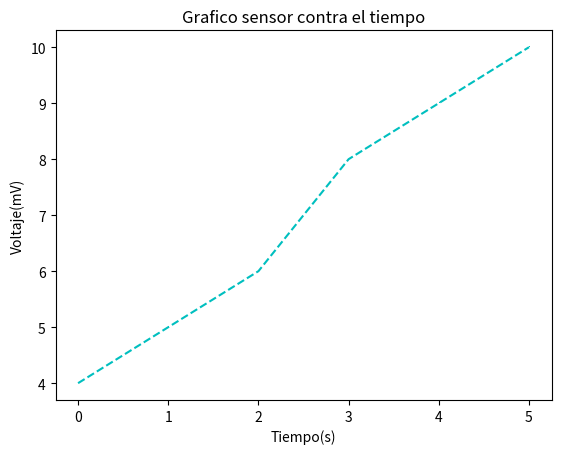

The matplotlib source for this figure: (Note: this script raises an exception after producing the figure.)
import matplotlib.pyplot as plt

tiempo = [0,1,2,3,4,5]
sensor = [4,5,6,8,9,10]
plt.plot(tiempo,sensor,"--,c")
######
plt.title("Grafico sensor contra el tiempo")
plt.xlabel("Tiempo(s)")
plt.ylabel("Voltaje(mV)")
plt.savefig("sensor")
######
plt.show()

diccionario = {}
diccionario["NombresEstudiantes"] = ["Jacobo","Dani","Elena","Maria"]
diccionario["EdasEstudiantes"] = [18,17,24,32]
diccionario["Peso"] = [84,56,64,57]
print(diccionario)
(diccionario["NombreEstudiantes"][-1],diccionario["EdadEstudiantes"][-1],diccionario["Peso"][-1])


